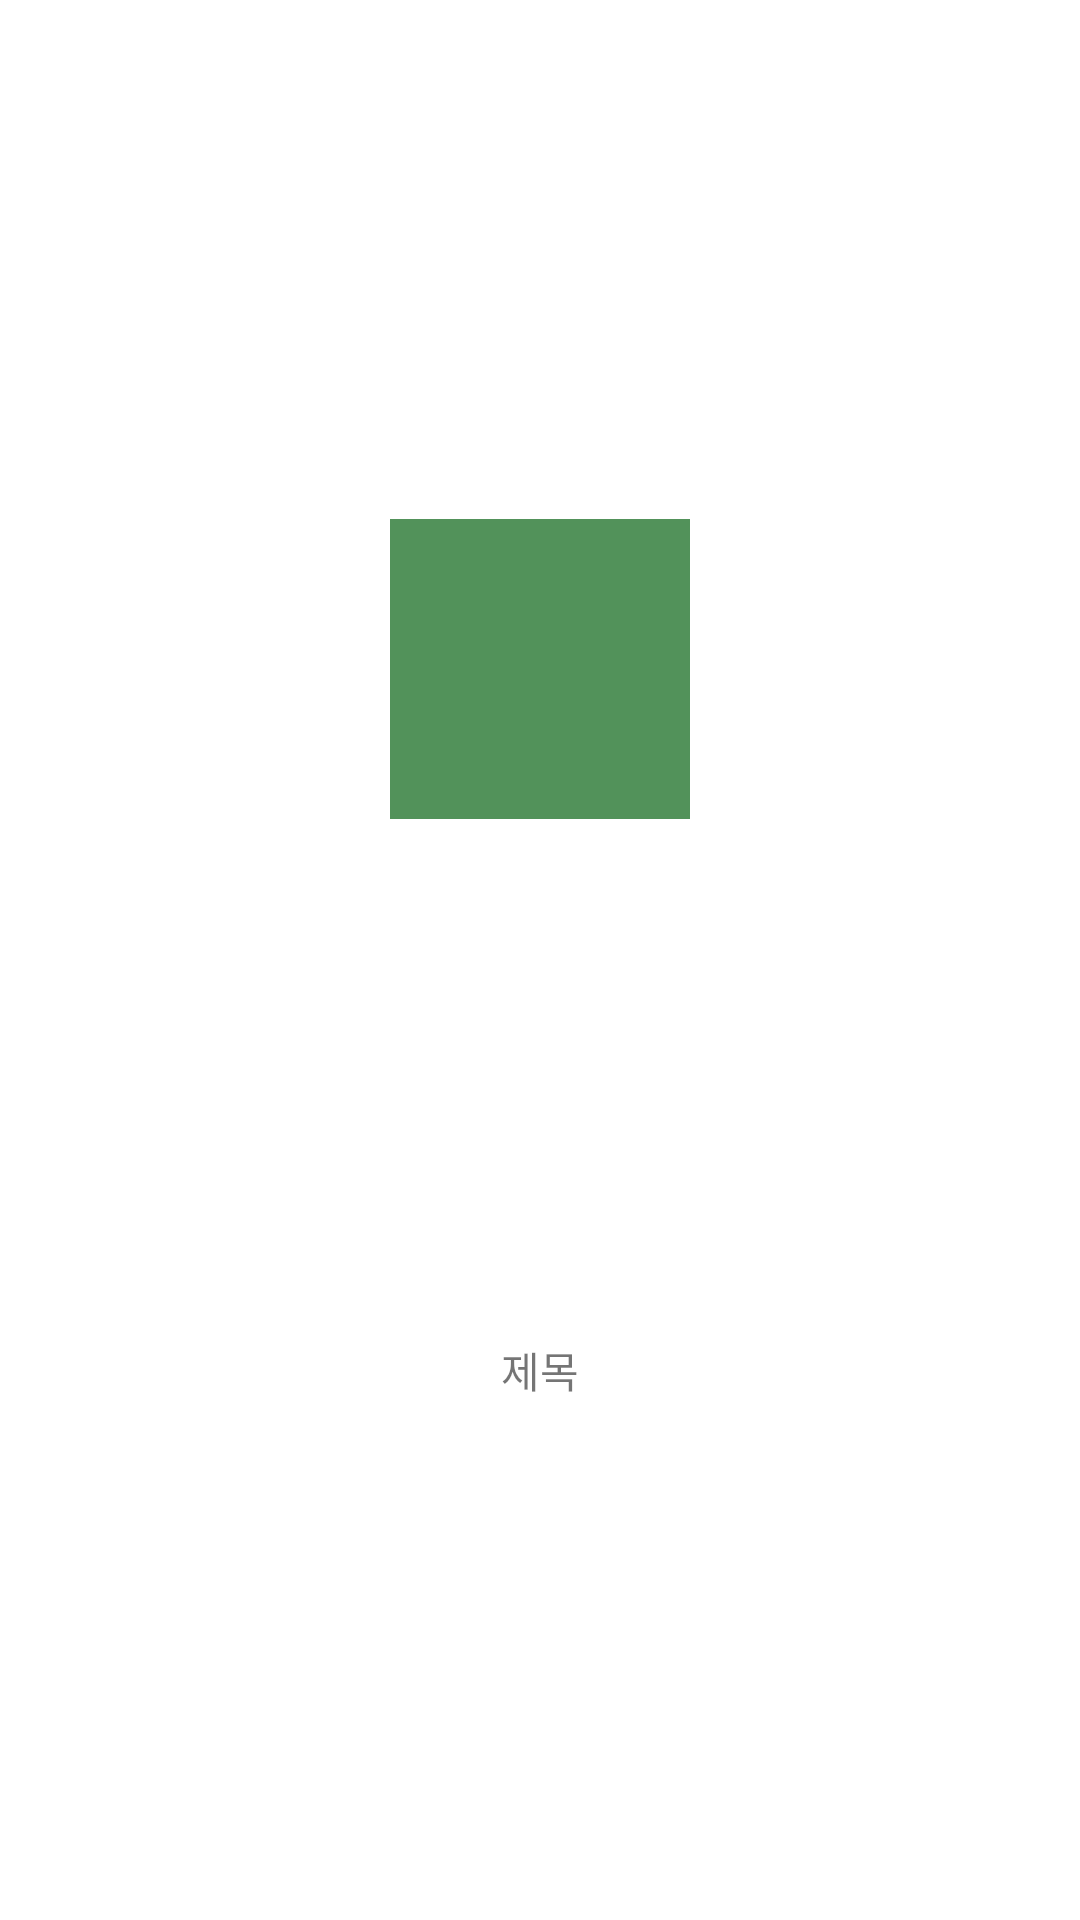

Write the Android layout XML for this screen, with the resource values it uses.
<!-- AndroidManifest.xml: application theme Theme.Team20 -->
<!-- res/layout/activity_recycler_item.xml -->
<?xml version="1.0" encoding="utf-8"?>
<androidx.constraintlayout.widget.ConstraintLayout xmlns:android="http://schemas.android.com/apk/res/android"
    android:layout_width="wrap_content"
    android:layout_height="wrap_content"
    xmlns:app="http://schemas.android.com/apk/res-auto"
    android:layout_margin="15dp">
    <ImageView
        android:id="@+id/img_item"
        android:layout_width="100dp"
        android:layout_height="100dp"
        android:src="@color/bg_green"
        app:layout_constraintLeft_toLeftOf="parent"
        app:layout_constraintRight_toRightOf="parent"
        app:layout_constraintTop_toTopOf="parent"
        app:layout_constraintBottom_toTopOf="@+id/txt_item_name"/>
    <TextView
        android:id="@+id/txt_item_name"
        android:layout_width="wrap_content"
        android:layout_height="wrap_content"
        android:text="제목"
        app:layout_constraintTop_toBottomOf="@+id/img_item"
        app:layout_constraintLeft_toLeftOf="parent"
        app:layout_constraintRight_toRightOf="parent"
        app:layout_constraintBottom_toBottomOf="parent"
        android:fontFamily="@font/main_bold"/>

</androidx.constraintlayout.widget.ConstraintLayout>
<!-- resources referenced by this layout -->
<resources>
  <color name="bg_green">#FF52925a</color>
  <style name="Theme.Team20" parent="Theme.MaterialComponents.DayNight.NoActionBar">
          
          <item name="colorPrimary">@color/purple_500</item>
          <item name="colorPrimaryVariant">@color/purple_700</item>
          <item name="colorOnPrimary">@color/white</item>
          
          <item name="colorSecondary">@color/teal_200</item>
          <item name="colorSecondaryVariant">@color/teal_700</item>
          <item name="colorOnSecondary">@color/black</item>
          
          <item name="android:statusBarColor" tools:targetApi="l">?attr/colorPrimaryVariant</item>
          
      </style>
  <color name="purple_500">#FF6200EE</color>
  <color name="purple_700">#FF3700B3</color>
  <color name="white">#FFFFFFFF</color>
  <color name="teal_200">#FF03DAC5</color>
  <color name="teal_700">#FF018786</color>
  <color name="black">#FF000000</color>
</resources>
